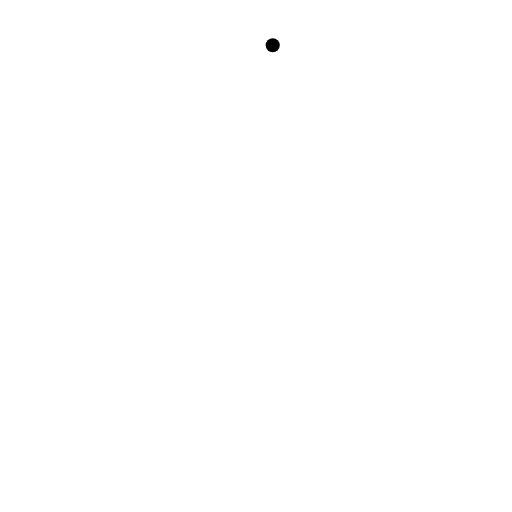
t = 0.00 s
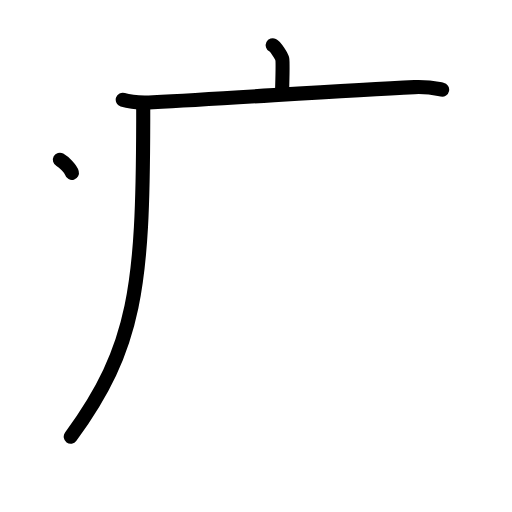
t = 3.25 s
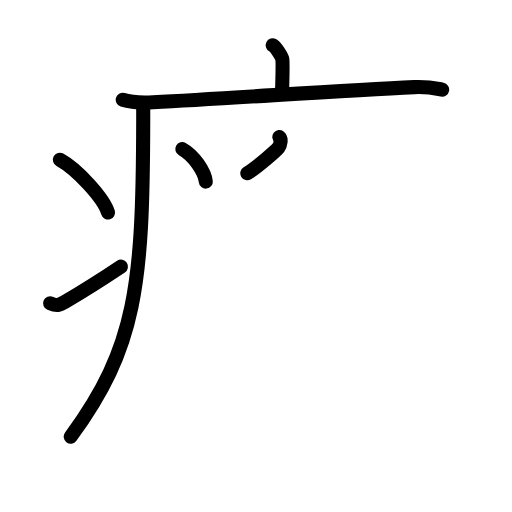
t = 6.88 s
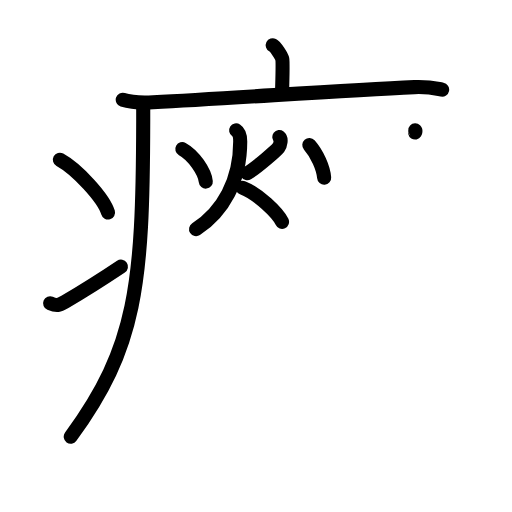
t = 10.13 s
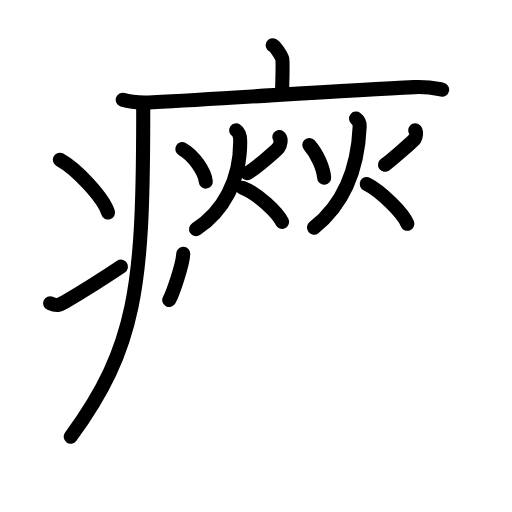
t = 13.75 s
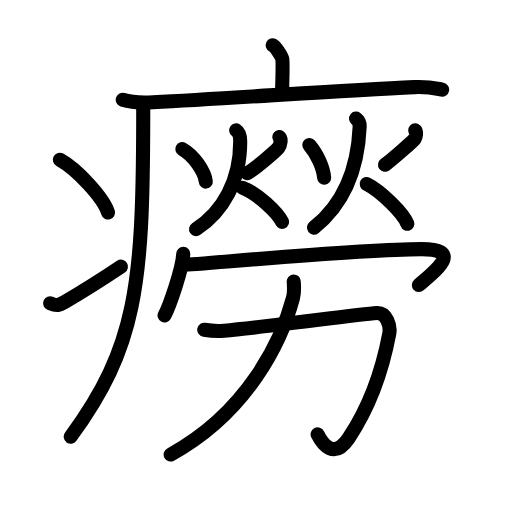
t = 17.00 s

The animated SVG that drew these frames (rendered in a browser with its animation timeline set to each time). Animation: 48 SMIL elements (animate=48); one cycle of 17.00 s.

<?xml version="1.0" encoding="UTF-8"?>
<!--
AniKanjiVG is licensed by CC-BY-SA Paul C. Sommerhoff (https://bitbucket.org/sommerhoff/anikanjivg).
AniKanjiVG uses KanjiVG which is licensed by CC-BY-SA Ulrich Apel (http://kanjivg.tagaini.net).
See also http://creativecommons.org/licenses/by-sa/3.0/
-->
<svg xmlns:kvg='http://kanjivg.tagaini.net' xmlns='http://www.w3.org/2000/svg' width='109' height='109' viewBox='0 0 109 109' style='fill:none;stroke:#000000;stroke-width:3;stroke-linecap:round;stroke-linejoin:round;' id="kvg:kanji_07646"><g id="kvg:07646" kvg:element="癆"><g id="kvg:07646-g1" kvg:element="疒" kvg:position="tare" kvg:radical="general"><path id="kvg:07646-s1" kvg:type="㇑a" d="M58.06,9.63c0.61,0.31,1.91,2.33,2.04,2.96c0.12,0.62,0.06,3.27-0.06,7.16"><animate attributeName="d" begin="0.0s" dur="0.5s" from="M58.06,9.63C58.06,9.63,58.06,9.63,58.06,9.63" to="M58.06,9.63c0.61,0.31,1.91,2.33,2.04,2.96" />
<animate attributeName="d" begin="0.5s" dur="0.5s" from="M58.06,9.63c0.61,0.31,1.91,2.33,2.04,2.96c0,0,0,0,0,0,0" to="M58.06,9.63c0.61,0.31,1.91,2.33,2.04,2.96c0.12,0.62,0.06,3.27-0.06,7.16" />
</path>
<path id="kvg:07646-s2" kvg:type="㇐" d="M26.13,21.23c1.68,0.54,4.77,0.63,6.45,0.54c17.5-0.91,40.08-2.52,55.66-3.23c2.8-0.13,4.49,0.26,5.89,0.53"><animate attributeName="d" begin="1.0s" dur="0.3333333333333333s" from="M26.13,21.23C26.13,21.23,26.13,21.23,26.13,21.23" to="M26.13,21.23c1.68,0.54,4.77,0.63,6.45,0.54" />
<animate attributeName="d" begin="1.3333333333333333s" dur="0.3333333333333333s" from="M26.13,21.23c1.68,0.54,4.77,0.63,6.45,0.54c0,0,0,0,0,0,0" to="M26.13,21.23c1.68,0.54,4.77,0.63,6.45,0.54c17.5-0.91,40.08-2.52,55.66-3.23" />
<animate attributeName="d" begin="1.6666666666666665s" dur="0.3333333333333333s" from="M26.13,21.23c1.68,0.54,4.77,0.63,6.45,0.54c17.5-0.91,40.08-2.52,55.66-3.23c0,0,0,0,0,0,0" to="M26.13,21.23c1.68,0.54,4.77,0.63,6.45,0.54c17.5-0.91,40.08-2.52,55.66-3.23c2.8-0.13,4.49,0.26,5.89,0.53" />
<animate attributeName="d" begin="0s" dur="1.0s" from="M-100,-100" to="M-100,-100" />
</path>
<path id="kvg:07646-s3" kvg:type="㇒" d="M30.49,22c0,1.28,0,2.53,0,3.75c-0.08,35.04-1.48,48.17-15.43,67.22"><animate attributeName="d" begin="2.0s" dur="0.5s" from="M30.49,22C30.49,22,30.49,22,30.49,22" to="M30.49,22c0,1.28,0,2.53,0,3.75" />
<animate attributeName="d" begin="2.5s" dur="0.5s" from="M30.49,22c0,1.28,0,2.53,0,3.75c0,0,0,0,0,0,0" to="M30.49,22c0,1.28,0,2.53,0,3.75c-0.08,35.04-1.48,48.17-15.43,67.22" />
<animate attributeName="d" begin="0s" dur="2.0s" from="M-100,-100" to="M-100,-100" />
</path>
<path id="kvg:07646-s4" kvg:type="㇔" d="M12.75,34c3.62,1.98,9.34,8.16,10.25,11.25"><animate attributeName="d" begin="3.0s" dur="1.0s" from="M12.75,34C12.75,34,12.75,34,12.75,34" to="M12.75,34c3.62,1.98,9.34,8.16,10.25,11.25" />
<animate attributeName="d" begin="0s" dur="3.0s" from="M-100,-100" to="M-100,-100" />
</path>
<path id="kvg:07646-s5" kvg:type="㇀" d="M10.67,64.57c1.44,0.61,1.88,0.43,3.15-0.31c5.11-3,8.06-4.92,11.93-7.51"><animate attributeName="d" begin="4.0s" dur="0.5s" from="M10.67,64.57C10.67,64.57,10.67,64.57,10.67,64.57" to="M10.67,64.57c1.44,0.61,1.88,0.43,3.15-0.31" />
<animate attributeName="d" begin="4.5s" dur="0.5s" from="M10.67,64.57c1.44,0.61,1.88,0.43,3.15-0.31c0,0,0,0,0,0,0" to="M10.67,64.57c1.44,0.61,1.88,0.43,3.15-0.31c5.11-3,8.06-4.92,11.93-7.51" />
<animate attributeName="d" begin="0s" dur="4.0s" from="M-100,-100" to="M-100,-100" />
</path>
</g>
<g id="kvg:07646-g2" kvg:element="勞"><g id="kvg:07646-g3" kvg:position="top"><g id="kvg:07646-g4" kvg:element="火"><path id="kvg:07646-s6" kvg:type="㇔" d="M38.81,31.74c2.4,1.3,4.79,4.82,5,6.92"><animate attributeName="d" begin="5.0s" dur="1.0s" from="M38.81,31.74C38.81,31.74,38.81,31.74,38.81,31.74" to="M38.81,31.74c2.4,1.3,4.79,4.82,5,6.92" />
<animate attributeName="d" begin="0s" dur="5.0s" from="M-100,-100" to="M-100,-100" />
</path>
<path id="kvg:07646-s7" kvg:type="㇒" d="M59.47,29.17c0.48,0.36,0.25,1.7-0.18,2.26c-0.44,0.56-4.46,4.14-6.64,5.46"><animate attributeName="d" begin="6.0s" dur="0.5s" from="M59.47,29.17C59.47,29.17,59.47,29.17,59.47,29.17" to="M59.47,29.17c0.48,0.36,0.25,1.7-0.18,2.26" />
<animate attributeName="d" begin="6.5s" dur="0.5s" from="M59.47,29.17c0.48,0.36,0.25,1.7-0.18,2.26c0,0,0,0,0,0,0" to="M59.47,29.17c0.48,0.36,0.25,1.7-0.18,2.26c-0.44,0.56-4.46,4.14-6.64,5.46" />
<animate attributeName="d" begin="0s" dur="6.0s" from="M-100,-100" to="M-100,-100" />
</path>
<path id="kvg:07646-s8" kvg:type="㇒" d="M50.27,27.75c0.86,0.56,0.87,1.99,0.87,2.35c0,8.4-3.64,14.9-9.4,18.67"><animate attributeName="d" begin="7.0s" dur="0.5s" from="M50.27,27.75C50.27,27.75,50.27,27.75,50.27,27.75" to="M50.27,27.75c0.86,0.56,0.87,1.99,0.87,2.35" />
<animate attributeName="d" begin="7.5s" dur="0.5s" from="M50.27,27.75c0.86,0.56,0.87,1.99,0.87,2.35c0,0,0,0,0,0,0" to="M50.27,27.75c0.86,0.56,0.87,1.99,0.87,2.35c0,8.4-3.64,14.9-9.4,18.67" />
<animate attributeName="d" begin="0s" dur="7.0s" from="M-100,-100" to="M-100,-100" />
</path>
<path id="kvg:07646-s9" kvg:type="㇏" d="M51.63,39.96c3.33,1.3,7.54,5.43,8.41,7.27"><animate attributeName="d" begin="8.0s" dur="1.0s" from="M51.63,39.96C51.63,39.96,51.63,39.96,51.63,39.96" to="M51.63,39.96c3.33,1.3,7.54,5.43,8.41,7.27" />
<animate attributeName="d" begin="0s" dur="8.0s" from="M-100,-100" to="M-100,-100" />
</path>
</g>
<g id="kvg:07646-g5" kvg:element="火"><path id="kvg:07646-s10" kvg:type="㇔" d="M65.85,30.87c1.66,1.87,2.99,4.88,3.16,6.97"><animate attributeName="d" begin="9.0s" dur="1.0s" from="M65.85,30.87C65.85,30.87,65.85,30.87,65.85,30.87" to="M65.85,30.87c1.66,1.87,2.99,4.88,3.16,6.97" />
<animate attributeName="d" begin="0s" dur="9.0s" from="M-100,-100" to="M-100,-100" />
</path>
<path id="kvg:07646-s11" kvg:type="㇒" d="M88.4,27.76c0.31,0.29,0.17,1.35-0.12,1.8c-0.28,0.45-4.89,4.47-6.31,5.52"><animate attributeName="d" begin="10.0s" dur="0.5s" from="M88.4,27.76C88.4,27.76,88.4,27.76,88.4,27.76" to="M88.4,27.76c0.31,0.29,0.17,1.35-0.12,1.8" />
<animate attributeName="d" begin="10.5s" dur="0.5s" from="M88.4,27.76c0.31,0.29,0.17,1.35-0.12,1.8c0,0,0,0,0,0,0" to="M88.4,27.76c0.31,0.29,0.17,1.35-0.12,1.8c-0.28,0.45-4.89,4.47-6.31,5.52" />
<animate attributeName="d" begin="0s" dur="10.0s" from="M-100,-100" to="M-100,-100" />
</path>
<path id="kvg:07646-s12" kvg:type="㇒" d="M75.8,25.25c0.77,0.59,0.79,1.32,0.77,1.69C76.25,34.5,74,42.75,66.84,48.46"><animate attributeName="d" begin="11.0s" dur="0.5s" from="M75.8,25.25C75.8,25.25,75.8,25.25,75.8,25.25" to="M75.8,25.25c0.77,0.59,0.79,1.32,0.77,1.69" />
<animate attributeName="d" begin="11.5s" dur="0.5s" from="M75.8,25.25c0.77,0.59,0.79,1.32,0.77,1.69c0,0,0,0,0,0,0" to="M75.8,25.25c0.77,0.59,0.79,1.32,0.77,1.69C76.25,34.5,74,42.75,66.84,48.46" />
<animate attributeName="d" begin="0s" dur="11.0s" from="M-100,-100" to="M-100,-100" />
</path>
<path id="kvg:07646-s13" kvg:type="㇏" d="M78.07,39.16c3.03,1.52,7.86,6.33,8.65,8.48"><animate attributeName="d" begin="12.0s" dur="1.0s" from="M78.07,39.16C78.07,39.16,78.07,39.16,78.07,39.16" to="M78.07,39.16c3.03,1.52,7.86,6.33,8.65,8.48" />
<animate attributeName="d" begin="0s" dur="12.0s" from="M-100,-100" to="M-100,-100" />
</path>
</g>
<g id="kvg:07646-g6" kvg:element="冖"><path id="kvg:07646-s14" kvg:type="㇔" d="M39.01,54.04c-0.12,3.11-2.97,11.24-3.98,13.1"><animate attributeName="d" begin="13.0s" dur="1.0s" from="M39.01,54.04C39.01,54.04,39.01,54.04,39.01,54.04" to="M39.01,54.04c-0.12,3.11-2.97,11.24-3.98,13.1" />
<animate attributeName="d" begin="0s" dur="13.0s" from="M-100,-100" to="M-100,-100" />
</path>
<path id="kvg:07646-s15" kvg:type="㇖b" d="M39.09,56.37c2.68,0,37.16-3.33,50.62-3.33c9.16,0,2.89,4.63-0.53,7.65"><animate attributeName="d" begin="14.0s" dur="0.5s" from="M39.09,56.37C39.09,56.37,39.09,56.37,39.09,56.37" to="M39.09,56.37c2.68,0,37.16-3.33,50.62-3.33" />
<animate attributeName="d" begin="14.5s" dur="0.5s" from="M39.09,56.37c2.68,0,37.16-3.33,50.62-3.33c0,0,0,0,0,0,0" to="M39.09,56.37c2.68,0,37.16-3.33,50.62-3.33c9.16,0,2.89,4.63-0.53,7.65" />
<animate attributeName="d" begin="0s" dur="14.0s" from="M-100,-100" to="M-100,-100" />
</path>
</g>
</g>
<g id="kvg:07646-g7" kvg:element="力" kvg:position="bottom"><path id="kvg:07646-s16" kvg:type="㇆" d="M43.48,70.2c1.77,0.3,3.3,0.28,4.21,0.2c8.57-0.75,28.42-3.46,32.51-3.75c2.06-0.15,3,2.66,2.67,4.41c-1.36,7.19-3.61,14.69-8.62,22.19c-3.17,4.74-5.65,1.2-6.63-0.78"><animate attributeName="d" begin="15.0s" dur="0.2s" from="M43.48,70.2C43.48,70.2,43.48,70.2,43.48,70.2" to="M43.48,70.2c1.77,0.3,3.3,0.28,4.21,0.2" />
<animate attributeName="d" begin="15.2s" dur="0.2s" from="M43.48,70.2c1.77,0.3,3.3,0.28,4.21,0.2c0,0,0,0,0,0,0" to="M43.48,70.2c1.77,0.3,3.3,0.28,4.21,0.2c8.57-0.75,28.42-3.46,32.51-3.75" />
<animate attributeName="d" begin="15.4s" dur="0.2s" from="M43.48,70.2c1.77,0.3,3.3,0.28,4.21,0.2c8.57-0.75,28.42-3.46,32.51-3.75c0,0,0,0,0,0,0" to="M43.48,70.2c1.77,0.3,3.3,0.28,4.21,0.2c8.57-0.75,28.42-3.46,32.51-3.75c2.06-0.15,3,2.66,2.67,4.41" />
<animate attributeName="d" begin="15.6s" dur="0.2s" from="M43.48,70.2c1.77,0.3,3.3,0.28,4.21,0.2c8.57-0.75,28.42-3.46,32.51-3.75c2.06-0.15,3,2.66,2.67,4.41c0,0,0,0,0,0,0" to="M43.48,70.2c1.77,0.3,3.3,0.28,4.21,0.2c8.57-0.75,28.42-3.46,32.51-3.75c2.06-0.15,3,2.66,2.67,4.41c-1.36,7.19-3.61,14.69-8.62,22.19" />
<animate attributeName="d" begin="15.8s" dur="0.2s" from="M43.48,70.2c1.77,0.3,3.3,0.28,4.21,0.2c8.57-0.75,28.42-3.46,32.51-3.75c2.06-0.15,3,2.66,2.67,4.41c-1.36,7.19-3.61,14.69-8.62,22.19c0,0,0,0,0,0,0" to="M43.48,70.2c1.77,0.3,3.3,0.28,4.21,0.2c8.57-0.75,28.42-3.46,32.51-3.75c2.06-0.15,3,2.66,2.67,4.41c-1.36,7.19-3.61,14.69-8.62,22.19c-3.17,4.74-5.65,1.2-6.63-0.78" />
<animate attributeName="d" begin="0s" dur="15.0s" from="M-100,-100" to="M-100,-100" />
</path>
<path id="kvg:07646-s17" kvg:type="㇒" d="M62.53,59.92c0.07,0.87,0.18,2.25-0.15,3.49c-2.44,9.2-9.63,24.34-26.05,33.36"><animate attributeName="d" begin="16.0s" dur="0.5s" from="M62.53,59.92C62.53,59.92,62.53,59.92,62.53,59.92" to="M62.53,59.92c0.07,0.87,0.18,2.25-0.15,3.49" />
<animate attributeName="d" begin="16.5s" dur="0.5s" from="M62.53,59.92c0.07,0.87,0.18,2.25-0.15,3.49c0,0,0,0,0,0,0" to="M62.53,59.92c0.07,0.87,0.18,2.25-0.15,3.49c-2.44,9.2-9.63,24.34-26.05,33.36" />
<animate attributeName="d" begin="0s" dur="16.0s" from="M-100,-100" to="M-100,-100" />
</path>
</g>
</g>
</g>
</svg>
